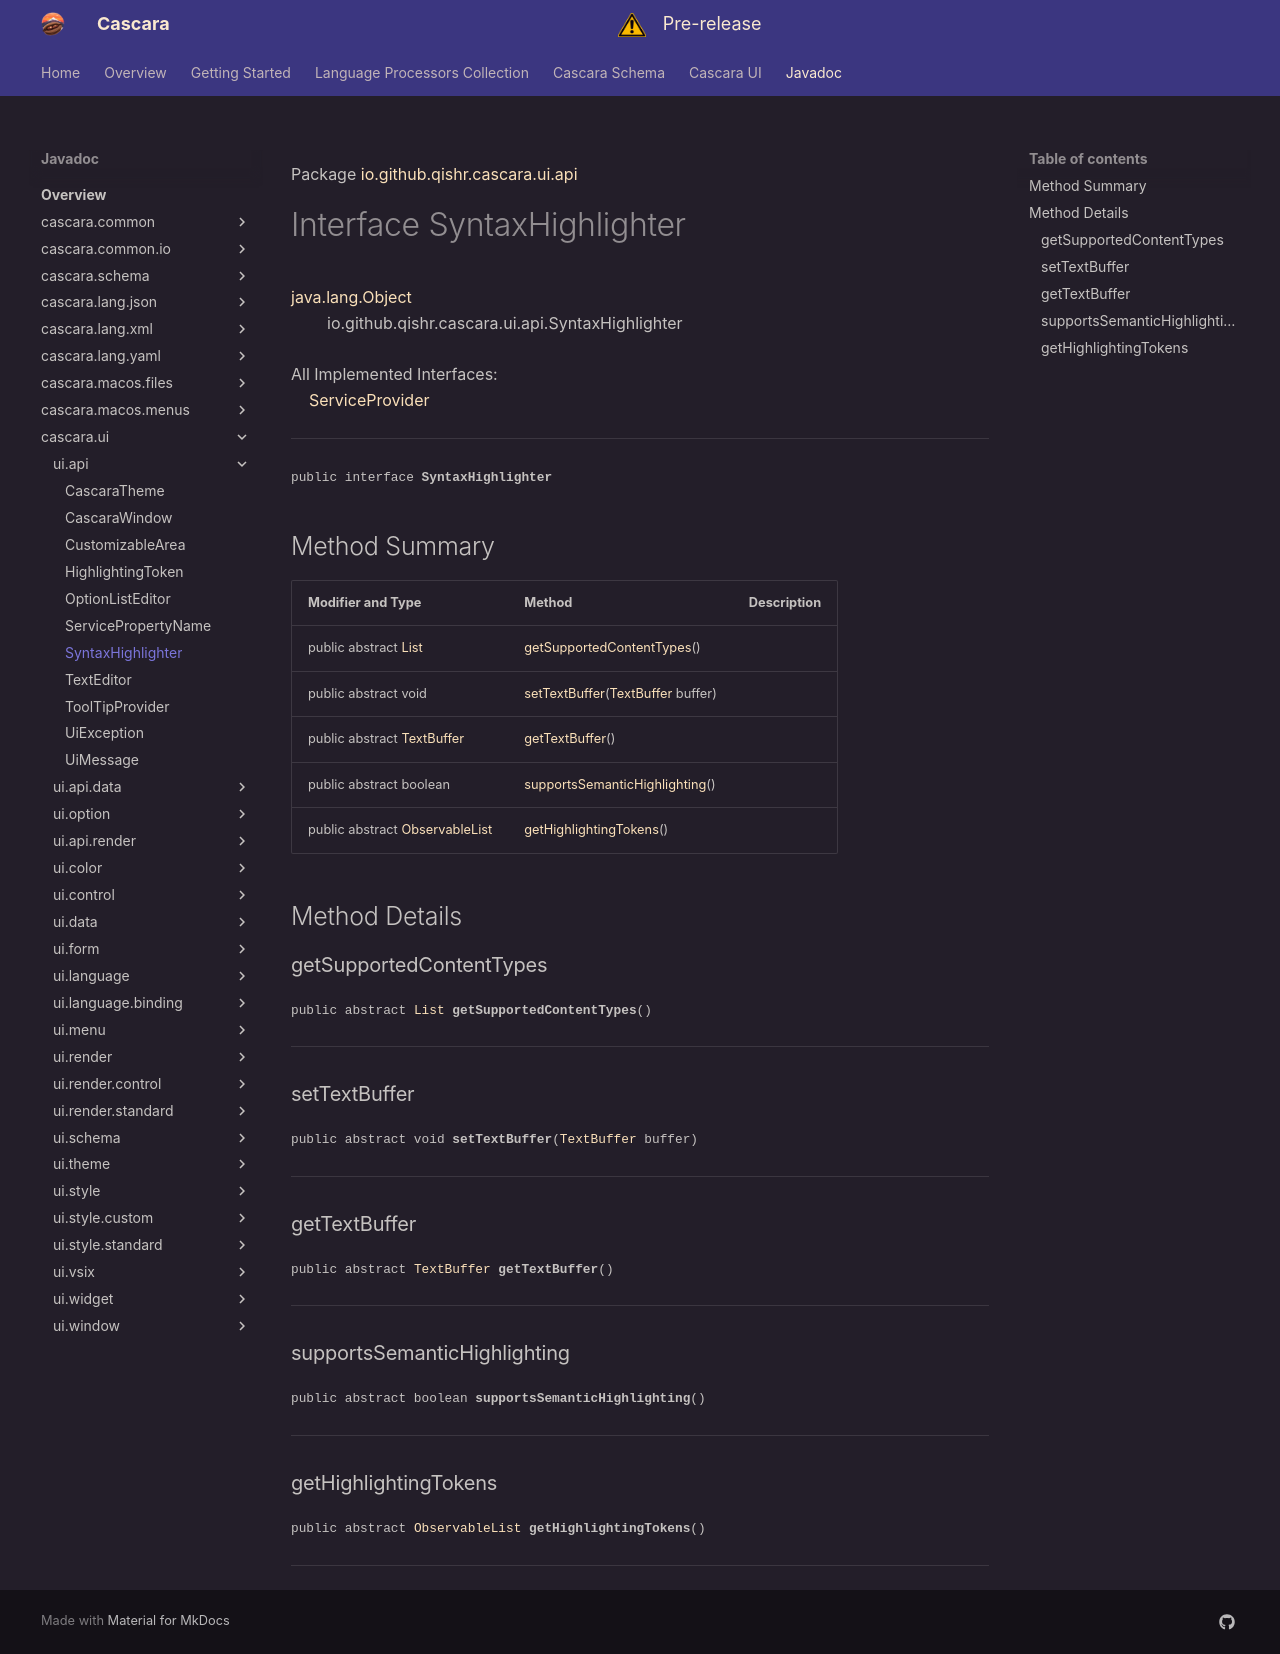

repository: qishr/qishr.github.io · page: javadoc/latest/cascara.ui/io/github/qishr/cascara/ui/api/SyntaxHighlighter/index.html · generator: mkdocs

Package [io.github.qishr.cascara.ui.api](index.md)

# Interface SyntaxHighlighter
[java.lang.Object](https://docs.oracle.com/en/java/javase/24/docs/api/java.base/java/lang/Object.html)<br/>
        io.github.qishr.cascara.ui.api.SyntaxHighlighter<br/>
<br/>
All Implemented Interfaces:<br/>
    [ServiceProvider](../../../../../../../cascara.common/io/github/qishr/cascara/common/service/ServiceProvider.md)


----

<span style="font-family: monospace; font-size: 80%;">public interface __SyntaxHighlighter__</span>


## Method Summary

| Modifier and Type                                                                                                  | Method                                                                                                                | Description |
|--------------------------------------------------------------------------------------------------------------------|-----------------------------------------------------------------------------------------------------------------------|-------------|
| public abstract [List](https://docs.oracle.com/en/java/javase/24/docs/api/java.base/java/util/List.html)           | [getSupportedContentTypes](#getsupportedcontenttypes)()                                                               |             |
| public abstract void                                                                                               | [setTextBuffer](#settextbuffer)([TextBuffer](../../../../../../io/github/qishr/cascara/ui/data/TextBuffer.md) buffer) |             |
| public abstract [TextBuffer](../../../../../../io/github/qishr/cascara/ui/data/TextBuffer.md)                      | [getTextBuffer](#gettextbuffer)()                                                                                     |             |
| public abstract boolean                                                                                            | [supportsSemanticHighlighting](#supportssemantichighlighting)()                                                       |             |
| public abstract [ObservableList](https://openjfx.io/javadoc/25/javafx.base/javafx/collections/ObservableList.html) | [getHighlightingTokens](#gethighlightingtokens)()                                                                     |             |



## Method Details

### getSupportedContentTypes

<span style="font-family: monospace; font-size: 80%;">public abstract [List](https://docs.oracle.com/en/java/javase/24/docs/api/java.base/java/util/List.html) __getSupportedContentTypes__()</span>




---

### setTextBuffer

<span style="font-family: monospace; font-size: 80%;">public abstract void __setTextBuffer__([TextBuffer](../../../../../../io/github/qishr/cascara/ui/data/TextBuffer.md) buffer)</span>




---

### getTextBuffer

<span style="font-family: monospace; font-size: 80%;">public abstract [TextBuffer](../../../../../../io/github/qishr/cascara/ui/data/TextBuffer.md) __getTextBuffer__()</span>




---

### supportsSemanticHighlighting

<span style="font-family: monospace; font-size: 80%;">public abstract boolean __supportsSemanticHighlighting__()</span>




---

### getHighlightingTokens

<span style="font-family: monospace; font-size: 80%;">public abstract [ObservableList](https://openjfx.io/javadoc/25/javafx.base/javafx/collections/ObservableList.html) __getHighlightingTokens__()</span>




---
